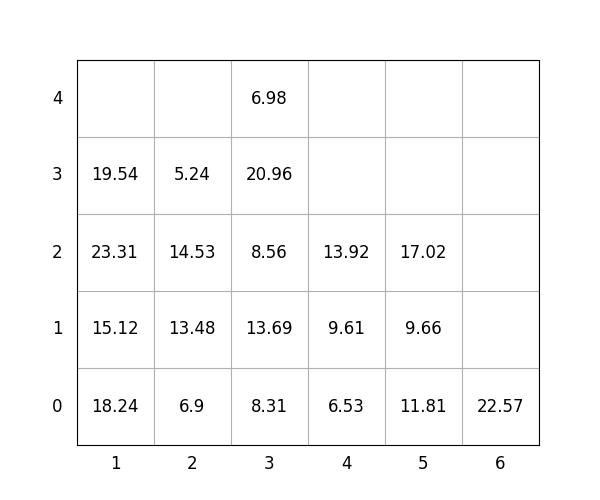

Source data for this figure (header and first rows):
idx, loc_x, loc_y, loc_z, weight, group, score, seq, reloc, size(ft)
1, 3, 0, 0, 8.31, 0, 8.31, 1, 0, 20
2, 5, 0, 0, 11.81, 3, 311.8, 2, 1.0, 20
3, 3, 0, 1, 13.69, 1, 113.7, 3, 1.0, 20
4, 3, 0, 2, 8.56, 1, 108.6, 4, 1.0, 20
5, 5, 0, 1, 9.66, 3, 309.7, 5, 1.0, 20
6, 5, 0, 2, 17.02, 3, 317, 6, 1.0, 20
7, 4, 0, 0, 6.53, 3, 306.5, 7, 0, 20
8, 1, 0, 0, 18.24, 0, 18.24, 8, 1.0, 20
9, 2, 0, 0, 6.9, 0, 6.9, 9, 1.0, 20
10, 3, 0, 3, 20.96, 2, 221, 10, 1.0, 20
11, 3, 0, 4, 6.98, 2, 207, 11, 1.0, 20
12, 4, 0, 1, 9.61, 3, 309.6, 12, 0, 20
13, 2, 0, 1, 13.48, 0, 13.48, 13, 1.0, 20
14, 4, 0, 2, 13.92, 3, 313.9, 14, 0, 20
15, 2, 0, 2, 14.53, 1, 114.5, 15, 1.0, 20
16, 1, 0, 1, 15.12, 0, 15.12, 16, 1.0, 20
17, 6, 0, 0, 22.57, 3, 322.6, 17, 0, 20
18, 2, 0, 3, 5.24, 1, 105.2, 18, 1.0, 20
19, 1, 0, 2, 23.31, 0, 23.31, 19, 1.0, 20
20, 1, 0, 3, 19.54, 0, 19.54, 20, 1.0, 20
